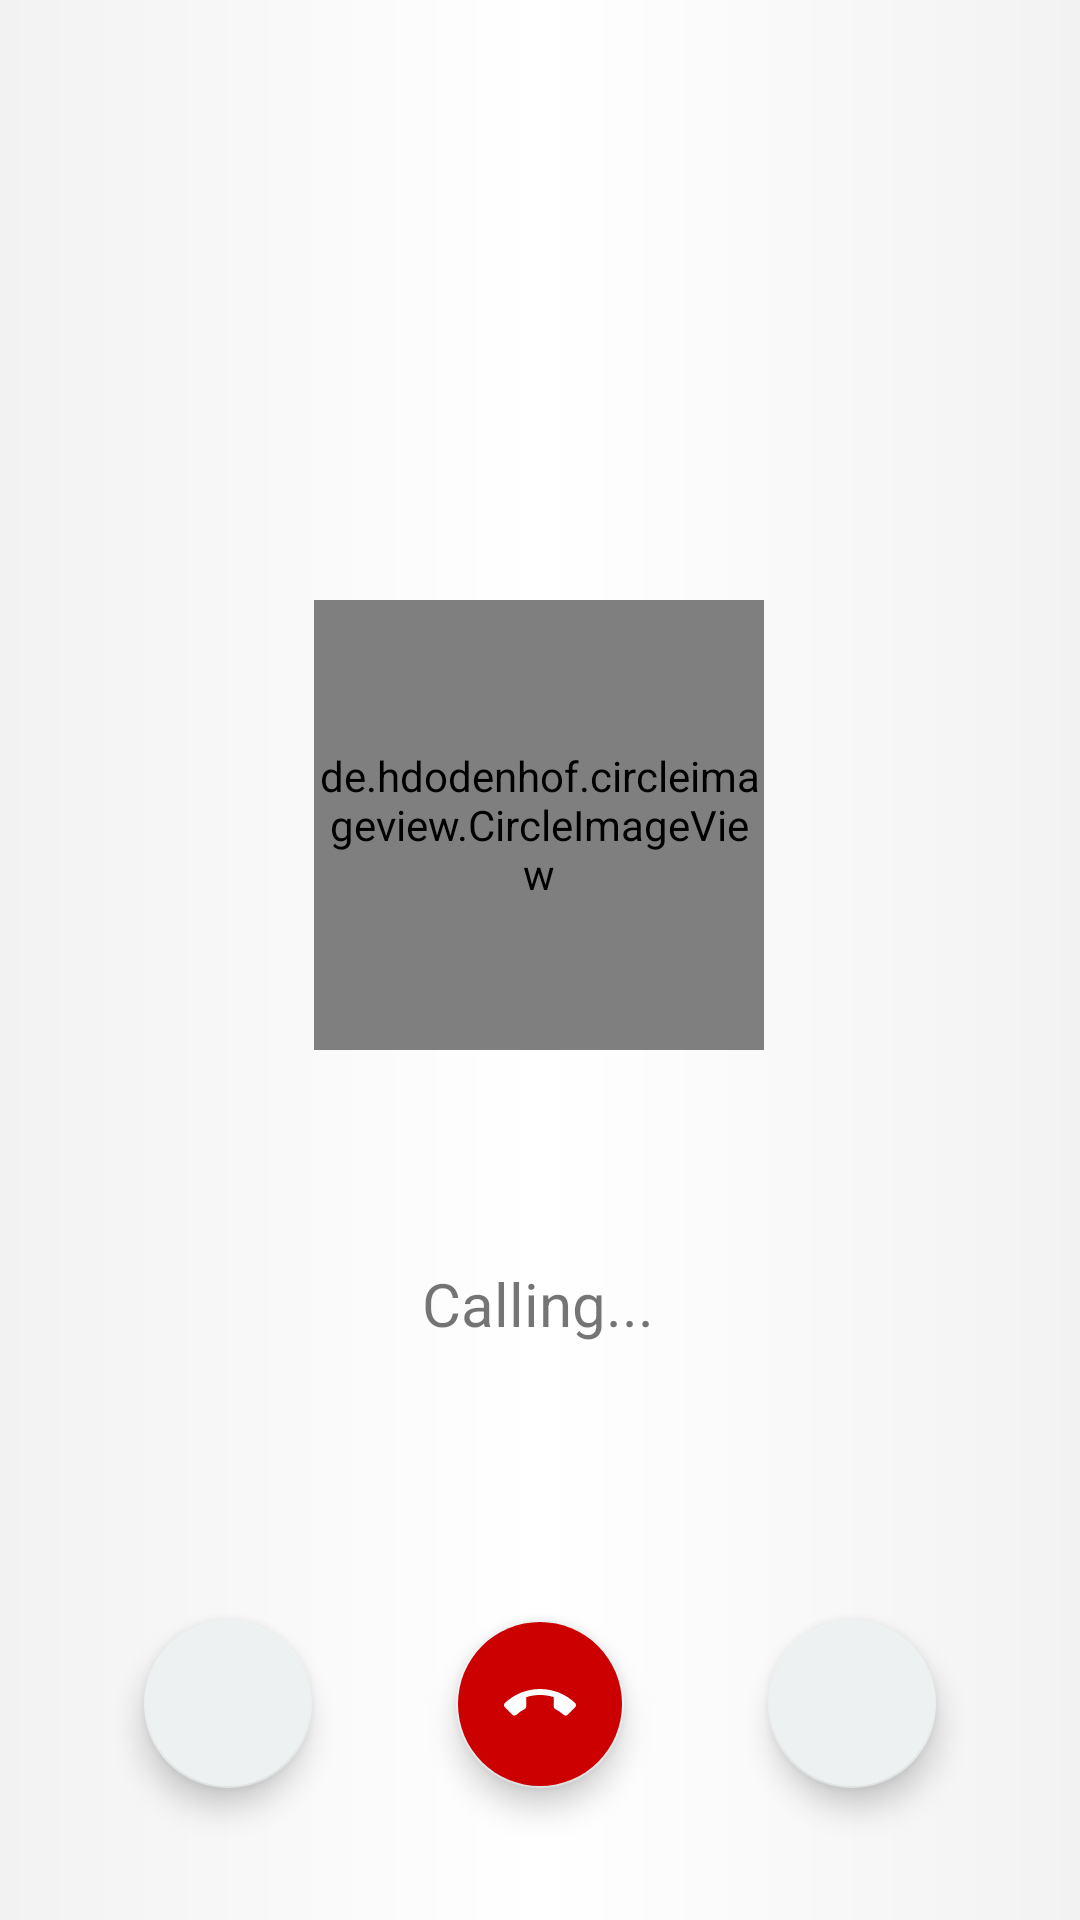

Reconstruct the res/layout file that produces this screen, plus the resources it refers to.
<!-- AndroidManifest.xml: application theme Theme.HelloDoc -->
<!-- res/layout/activity_calling.xml -->
<?xml version="1.0" encoding="utf-8"?>
<androidx.constraintlayout.widget.ConstraintLayout xmlns:android="http://schemas.android.com/apk/res/android"
    xmlns:app="http://schemas.android.com/apk/res-auto"
    xmlns:tools="http://schemas.android.com/tools"
    android:layout_width="match_parent"
    android:layout_height="match_parent"
    tools:context=".CallingActivity">


    <TextView
        android:id="@+id/textView5"
        android:layout_width="wrap_content"
        android:layout_height="wrap_content"
        android:layout_marginBottom="92dp"
        android:text="Calling..."
        android:textSize="20sp"
        app:layout_constraintBottom_toTopOf="@+id/fabCallEnd"
        app:layout_constraintEnd_toEndOf="parent"
        app:layout_constraintHorizontal_bias="0.498"
        app:layout_constraintStart_toStartOf="parent" />

    <de.hdodenhof.circleimageview.CircleImageView
        android:id="@+id/avatar"
        android:layout_width="150dp"
        app:civ_border_color="@color/status_bar"
        app:civ_border_width="1dp"
        app:layout_constraintEnd_toEndOf="parent"
        app:layout_constraintHorizontal_bias="0.498"
        app:layout_constraintStart_toStartOf="parent"
        app:layout_constraintTop_toTopOf="parent"
        android:layout_height="150dp"
        android:layout_centerHorizontal="true"
        android:layout_marginTop="200dp"
        android:src="@drawable/avatar"
        />



    <com.google.android.material.floatingactionbutton.FloatingActionButton
        android:id="@+id/fabCallEnd"
        android:layout_width="wrap_content"
        android:layout_height="wrap_content"
        android:layout_marginBottom="44dp"
        android:backgroundTint="@android:color/holo_red_dark"
        android:src="@drawable/ic_baseline_call_end_24"
        app:layout_constraintBottom_toBottomOf="parent"
        app:layout_constraintEnd_toStartOf="@+id/fabUnMute"
        app:layout_constraintHorizontal_bias="0.5"
        app:layout_constraintStart_toEndOf="@+id/fabMute"
        app:tint="@android:color/white" />

    <com.google.android.material.floatingactionbutton.FloatingActionButton
        android:id="@+id/fabMute"
        android:layout_width="wrap_content"
        android:layout_height="wrap_content"
        android:layout_marginBottom="44dp"
        android:src="@drawable/ic_baseline_mic_off_24"
        app:layout_constraintBottom_toBottomOf="parent"
        app:layout_constraintEnd_toStartOf="@+id/fabCallEnd"
        app:layout_constraintHorizontal_bias="0.5"
        app:layout_constraintStart_toStartOf="parent" />

    <com.google.android.material.floatingactionbutton.FloatingActionButton
        android:id="@+id/fabUnMute"
        android:layout_width="wrap_content"
        android:layout_height="wrap_content"
        android:layout_marginBottom="44dp"
        android:src="@drawable/ic_baseline_videocam_24"
        app:layout_constraintBottom_toBottomOf="parent"
        app:layout_constraintEnd_toEndOf="parent"
        app:layout_constraintHorizontal_bias="0.5"
        app:layout_constraintStart_toEndOf="@+id/fabCallEnd" />

</androidx.constraintlayout.widget.ConstraintLayout>
<!-- resources referenced by this layout -->
<resources>
  <color name="status_bar">#00ECFA</color>
  <!-- drawable ic_baseline_call_end_24 (drawable) -->
  <vector xmlns:android="http://schemas.android.com/apk/res/android"
      android:width="24dp"
      android:height="24dp"
      android:tint="?attr/cardBackgroundColor"
      android:viewportHeight="24"
      android:viewportWidth="24">
      <path
          android:fillColor="@android:color/white"
          android:pathData="M12,9c-1.6,0 -3.15,0.25 -4.6,0.72v3.1c0,0.39 -0.23,0.74 -0.56,0.9 -0.98,0.49 -1.87,1.12 -2.66,1.85 -0.18,0.18 -0.43,0.28 -0.7,0.28 -0.28,0 -0.53,-0.11 -0.71,-0.29L0.29,13.08c-0.18,-0.17 -0.29,-0.42 -0.29,-0.7 0,-0.28 0.11,-0.53 0.29,-0.71C3.34,8.78 7.46,7 12,7s8.66,1.78 11.71,4.67c0.18,0.18 0.29,0.43 0.29,0.71 0,0.28 -0.11,0.53 -0.29,0.71l-2.48,2.48c-0.18,0.18 -0.43,0.29 -0.71,0.29 -0.27,0 -0.52,-0.11 -0.7,-0.28 -0.79,-0.74 -1.69,-1.36 -2.67,-1.85 -0.33,-0.16 -0.56,-0.5 -0.56,-0.9v-3.1C15.15,9.25 13.6,9 12,9z" />
  </vector>
  <style name="Theme.HelloDoc" parent="Theme.MaterialComponents.Light.NoActionBar">
          
          <item name="colorPrimary">@color/primary</item>
          <item name="colorPrimaryVariant">@color/parimaryVariant</item>
          <item name="colorOnPrimary">@color/white</item>
          
          <item name="colorSecondary">@color/secondary</item>
          <item name="colorSecondaryVariant">@color/secondaryVariant</item>
          <item name="colorOnSecondary">@color/black</item>
          <item name="android:windowBackground">@drawable/background</item>
          
          <item name="android:statusBarColor">@color/status_bar</item>
  
  
          
      </style>
  <color name="primary">#B0B9C8</color>
  <color name="parimaryVariant">#a7add4</color>
  <color name="white">#FFFFFFFF</color>
  <color name="secondary">#edf1f2</color>
  <color name="secondaryVariant">#dce4e6</color>
  <color name="black">#FF000000</color>
  <!-- drawable background (drawable) -->
  <?xml version="1.0" encoding="utf-8"?>
  <shape xmlns:android="http://schemas.android.com/apk/res/android">
      <gradient
          android:centerColor="#fff"
          android:endColor="#f2f2f2"
          android:startColor="#f2f2f2" />
  </shape>
</resources>
